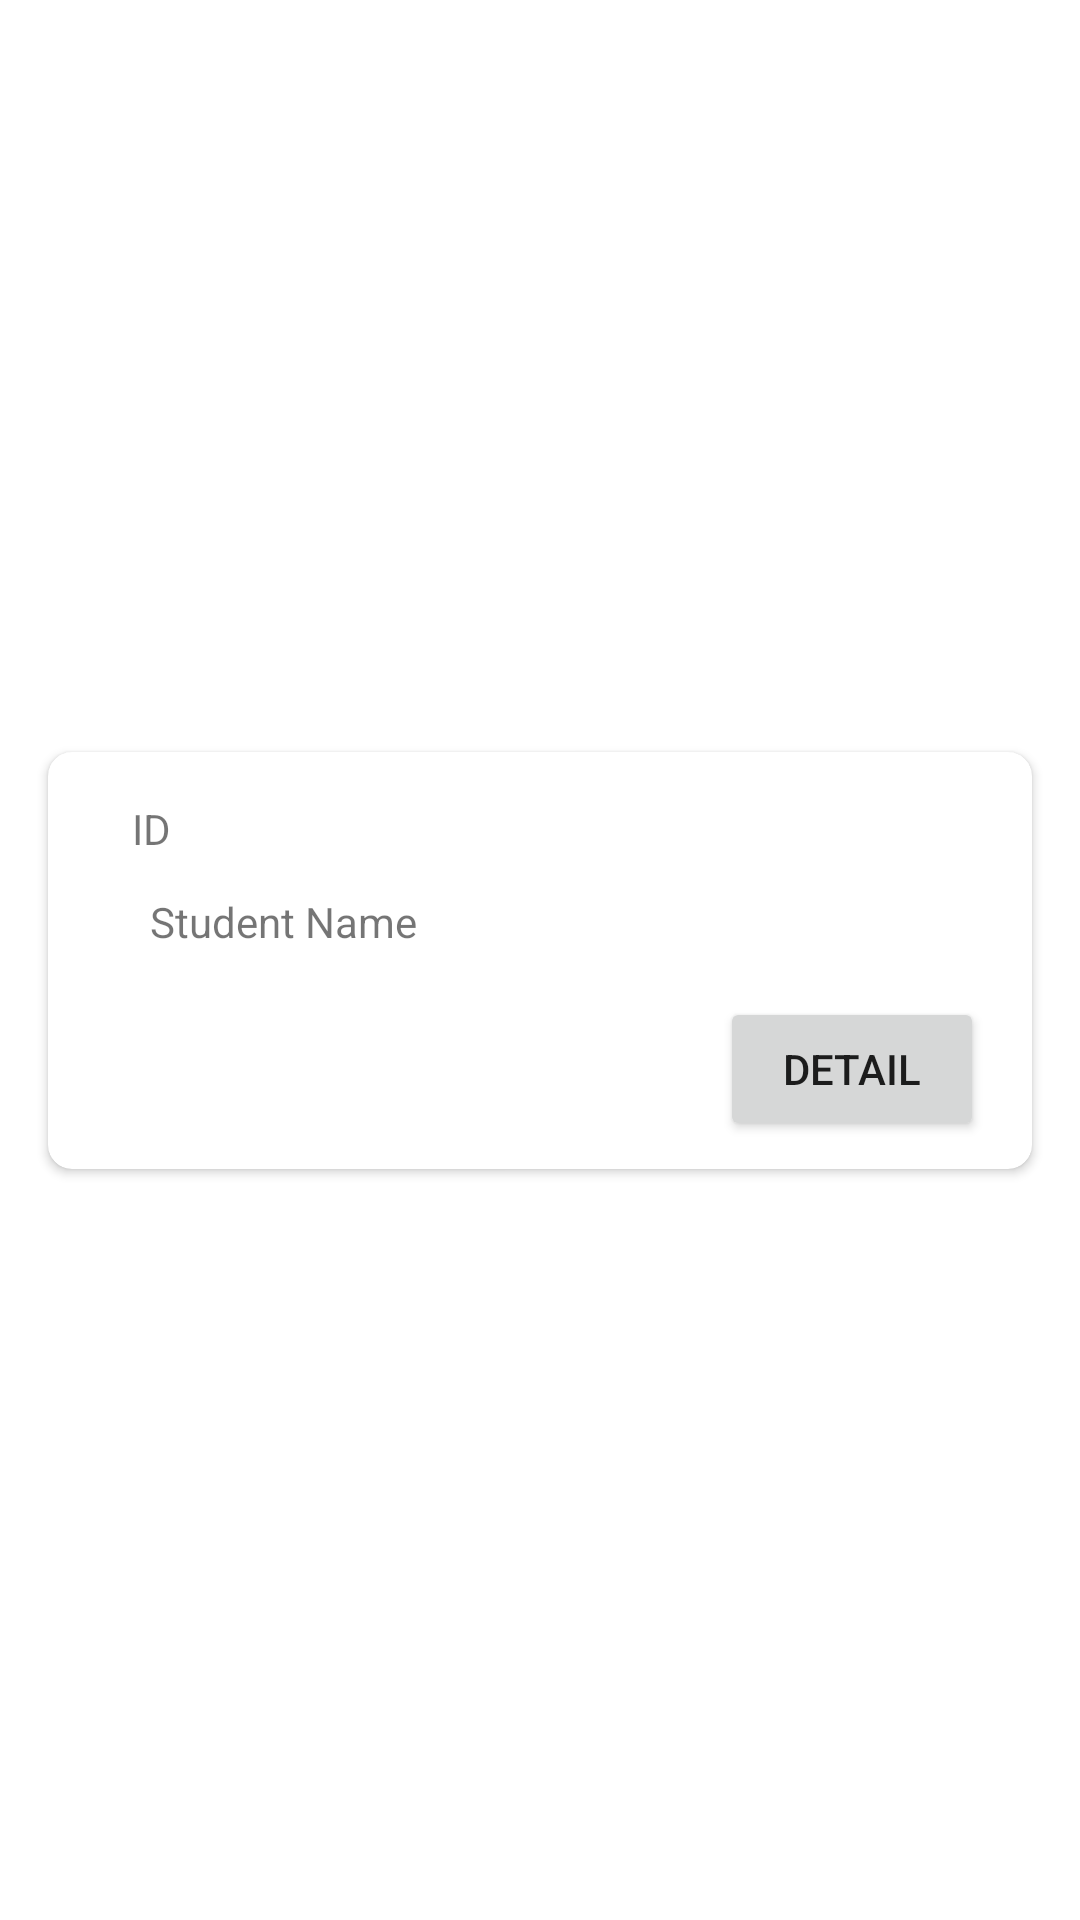

Produce the Android XML layout that renders to this screen, including the resource entries it uses.
<!-- AndroidManifest.xml: application theme Theme.AdmbWeek4 -->
<!-- res/layout/student_list_item.xml -->
<?xml version="1.0" encoding="utf-8"?>
<androidx.constraintlayout.widget.ConstraintLayout
    xmlns:android="http://schemas.android.com/apk/res/android"
    xmlns:app="http://schemas.android.com/apk/res-auto"
    xmlns:tools="http://schemas.android.com/tools"
    android:layout_width="match_parent"
    android:layout_height="match_parent">

    <androidx.cardview.widget.CardView
        android:layout_width="match_parent"
        android:layout_height="wrap_content"
        android:layout_marginStart="16dp"
        android:layout_marginTop="16dp"
        android:layout_marginEnd="16dp"
        android:layout_marginBottom="16dp"
        app:cardCornerRadius="8dp"
        app:layout_constraintBottom_toBottomOf="parent"
        app:layout_constraintEnd_toEndOf="parent"
        app:layout_constraintStart_toStartOf="parent"
        app:layout_constraintTop_toTopOf="parent">

        <androidx.constraintlayout.widget.ConstraintLayout
            android:layout_width="match_parent"
            android:layout_height="139dp">

            <ImageView
                android:id="@+id/imageView"
                android:layout_width="wrap_content"
                android:layout_height="wrap_content"
                android:contentDescription="8dp"
                app:layout_constraintBottom_toBottomOf="parent"
                app:layout_constraintStart_toStartOf="parent"
                app:layout_constraintTop_toTopOf="parent"
                tools:srcCompat="@tools:sample/avatars" />

            <TextView
                android:id="@+id/txtid"
                android:layout_width="wrap_content"
                android:layout_height="wrap_content"
                android:layout_marginStart="28dp"
                android:layout_marginTop="16dp"
                android:text="ID"
                app:layout_constraintStart_toEndOf="@+id/imageView"
                app:layout_constraintTop_toTopOf="parent" />

            <TextView
                android:id="@+id/txtname"
                android:layout_width="wrap_content"
                android:layout_height="0dp"
                android:layout_marginStart="16dp"
                android:layout_marginTop="12dp"
                android:layout_marginEnd="8dp"
                android:text="Student Name"
                app:layout_constraintEnd_toEndOf="parent"
                app:layout_constraintHorizontal_bias="0.083"
                app:layout_constraintStart_toEndOf="@+id/imageView"
                app:layout_constraintTop_toBottomOf="@+id/txtid" />

            <Button
                android:id="@+id/buttondetail"
                android:layout_width="wrap_content"
                android:layout_height="wrap_content"
                android:layout_marginTop="81dp"
                android:layout_marginEnd="16dp"
                android:layout_marginBottom="9dp"
                android:text="Detail"
                app:layout_constraintBottom_toBottomOf="parent"
                app:layout_constraintEnd_toEndOf="parent"
                app:layout_constraintTop_toTopOf="parent" />
        </androidx.constraintlayout.widget.ConstraintLayout>
    </androidx.cardview.widget.CardView>
</androidx.constraintlayout.widget.ConstraintLayout>
<!-- resources referenced by this layout -->
<resources>
  <style name="Theme.AdmbWeek4" parent="Theme.MaterialComponents.DayNight.DarkActionBar">
          
          <item name="colorPrimary">@color/purple_500</item>
          <item name="colorPrimaryVariant">@color/purple_700</item>
          <item name="colorOnPrimary">@color/white</item>
          
          <item name="colorSecondary">@color/teal_200</item>
          <item name="colorSecondaryVariant">@color/teal_700</item>
          <item name="colorOnSecondary">@color/black</item>
          
          <item name="android:statusBarColor" tools:targetApi="l">?attr/colorPrimaryVariant</item>
          
      </style>
  <!-- not gathered from this repository: default colours our renderer supplied (Android Studio template values) -->
  <color name="purple_500">#FF6200EE</color>
  <color name="purple_700">#FF3700B3</color>
  <color name="teal_200">#FF03DAC5</color>
  <color name="teal_700">#FF018786</color>
  <color name="black">#FF000000</color>
  <color name="white">#FFFFFFFF</color>
</resources>
